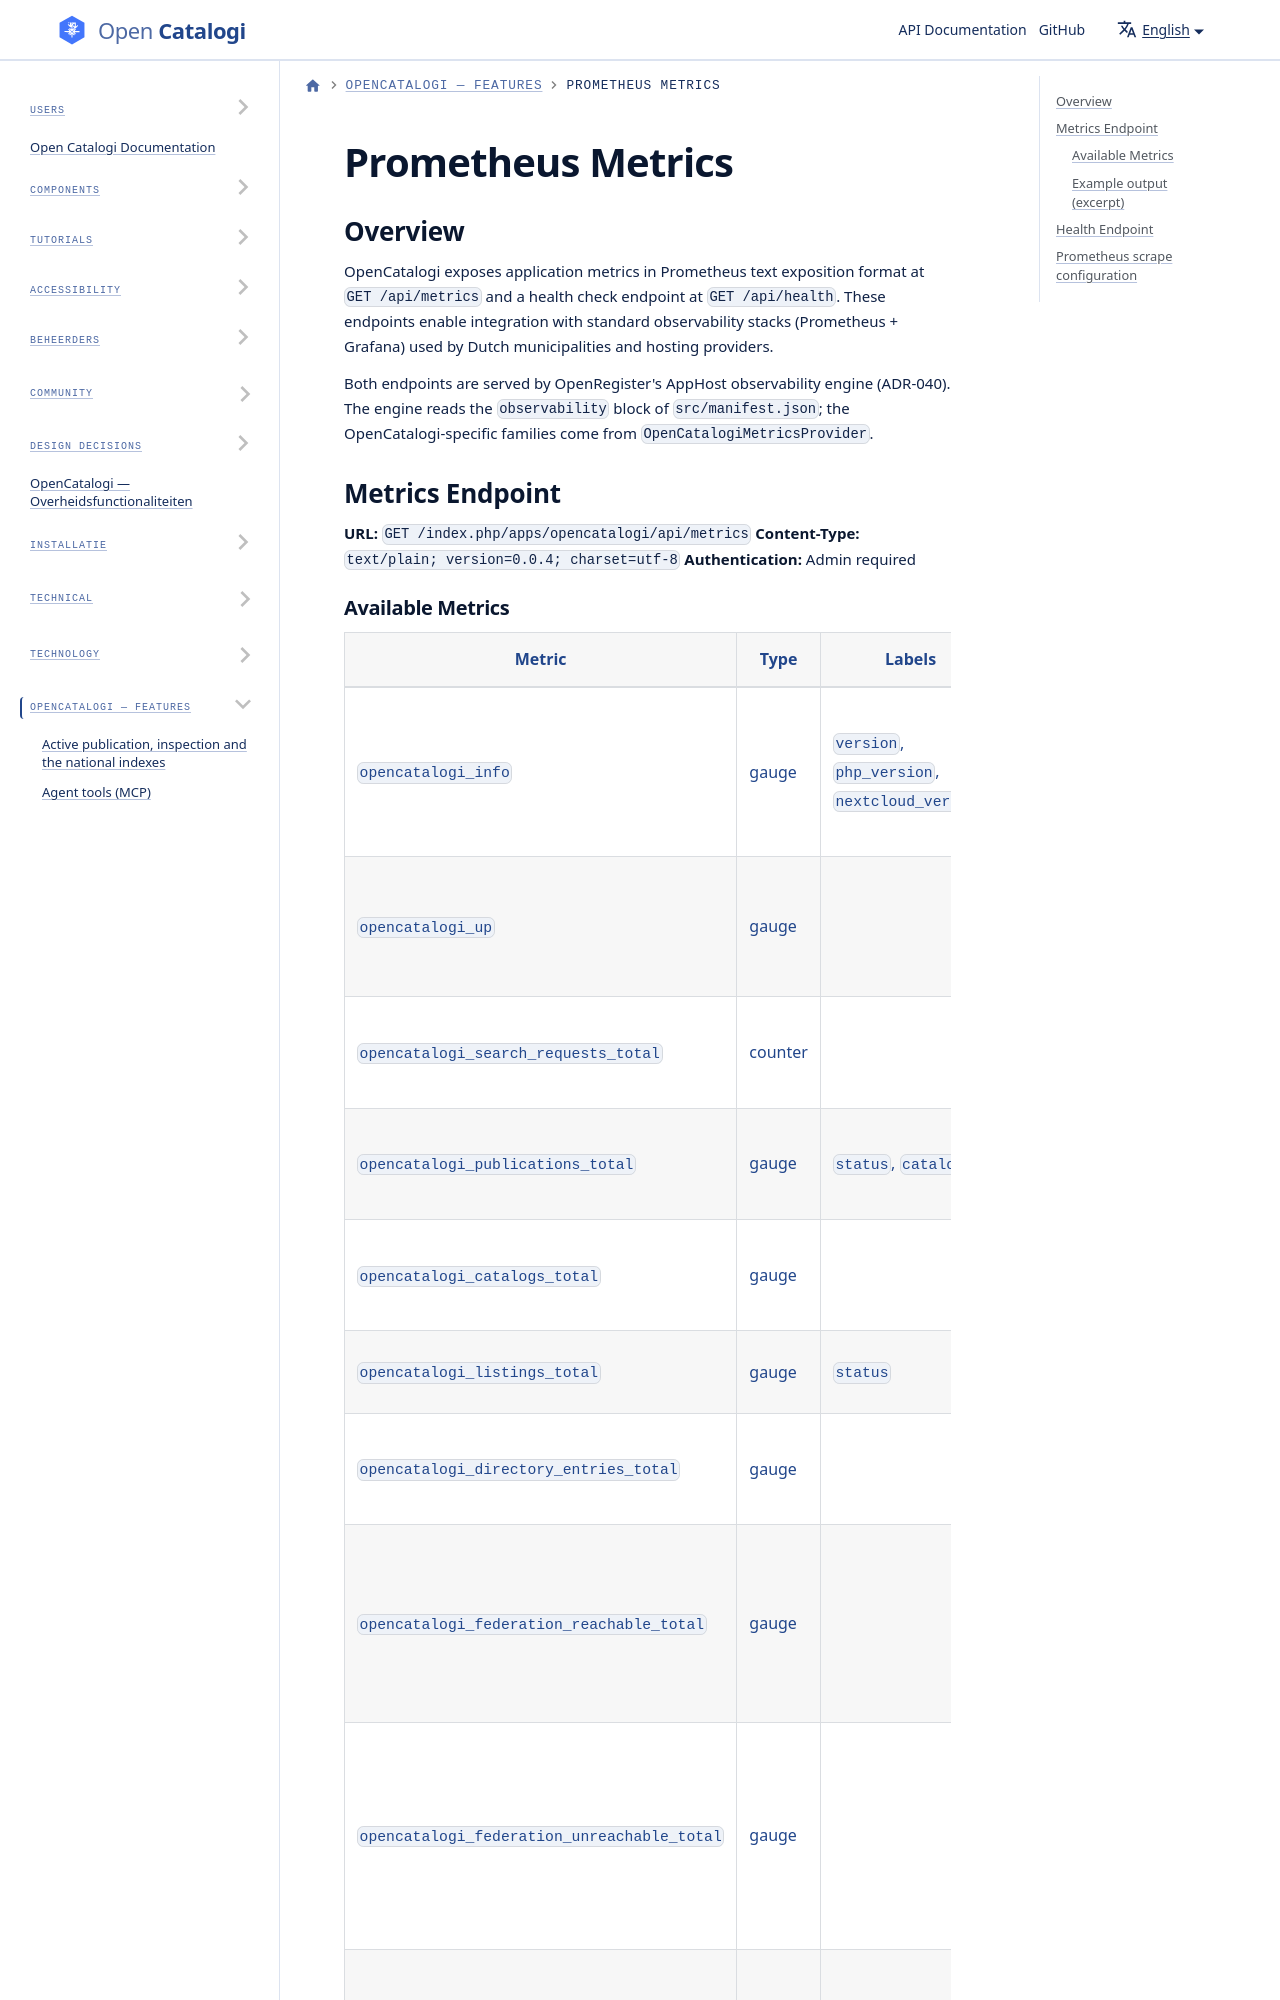

repository: ConductionNL/opencatalogi · page: docs/features/prometheus-metrics/index.html · generator: docusaurus

# Prometheus Metrics

## Overview

OpenCatalogi exposes application metrics in Prometheus text exposition format at `GET /api/metrics` and a health check endpoint at `GET /api/health`. These endpoints enable integration with standard observability s
